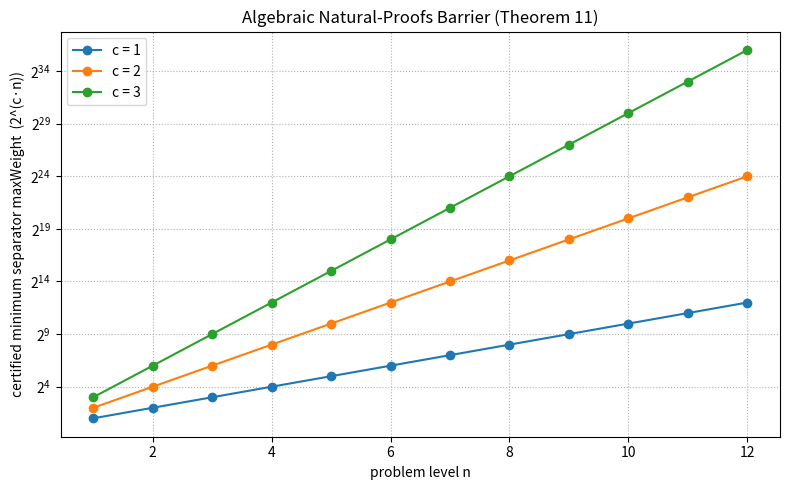

This chart was generated by the following Python code:
"""Visualization: the algebraic natural-proofs barrier wall.

Plots the certified minimum separator weight 2^(c*n) (Theorem 11) against the
problem size n for several hard-class exponents c, on a logarithmic axis,
illustrating that bounded-weight proof systems are pushed to exponential cost.
Requires matplotlib.
"""
import matplotlib.pyplot as plt

def main() -> None:
    ns = list(range(1, 13))
    fig, ax = plt.subplots(figsize=(8, 5))
    for c in (1, 2, 3):
        weights = [2 ** (c * n) for n in ns]
        ax.plot(ns, weights, marker="o", label=f"c = {c}")
    ax.set_yscale("log", base=2)
    ax.set_xlabel("problem level n")
    ax.set_ylabel("certified minimum separator maxWeight  (2^(c·n))")
    ax.set_title("Algebraic Natural-Proofs Barrier (Theorem 11)")
    ax.legend()
    ax.grid(True, which="both", ls=":")
    fig.tight_layout()
    fig.savefig("barrier_wall.png", dpi=150)
    print("wrote barrier_wall.png")

if __name__ == "__main__":
    main()
